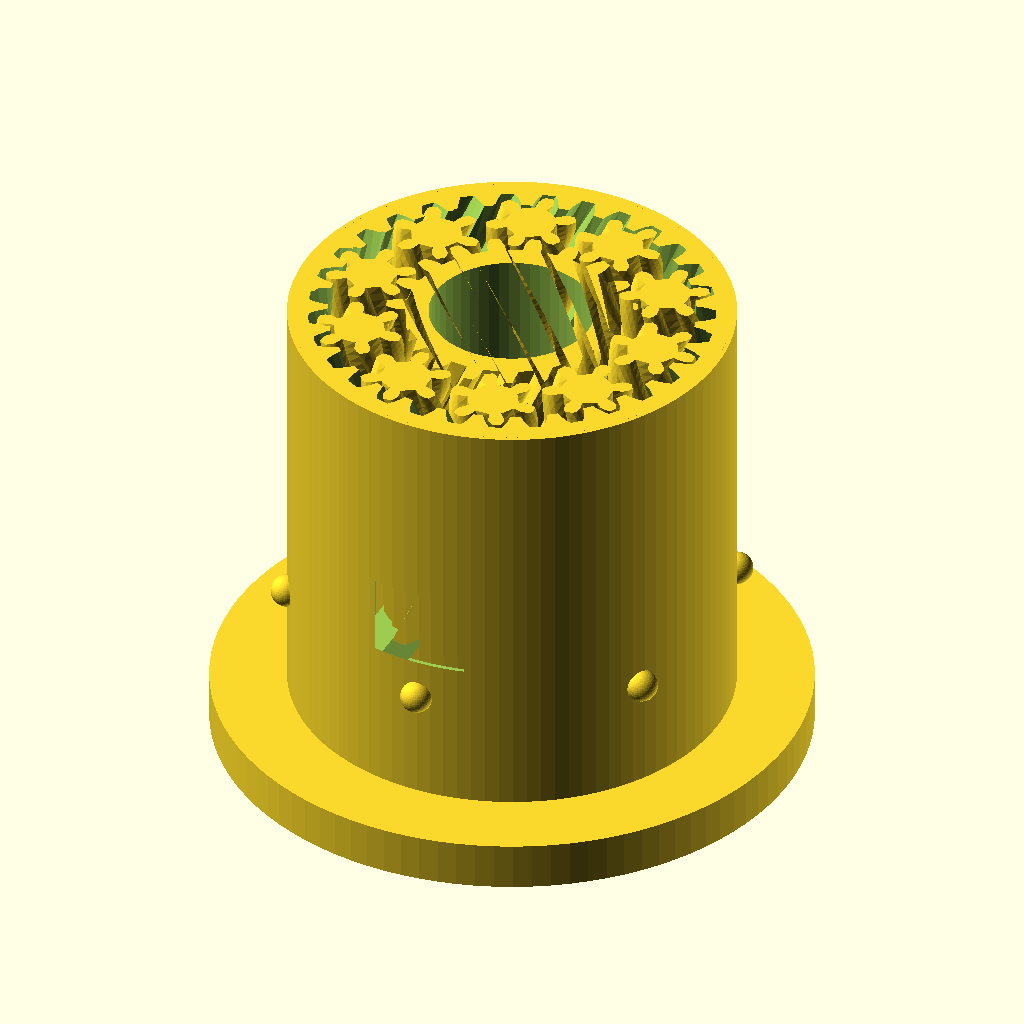
Cell 1 — every parameter at its default value.
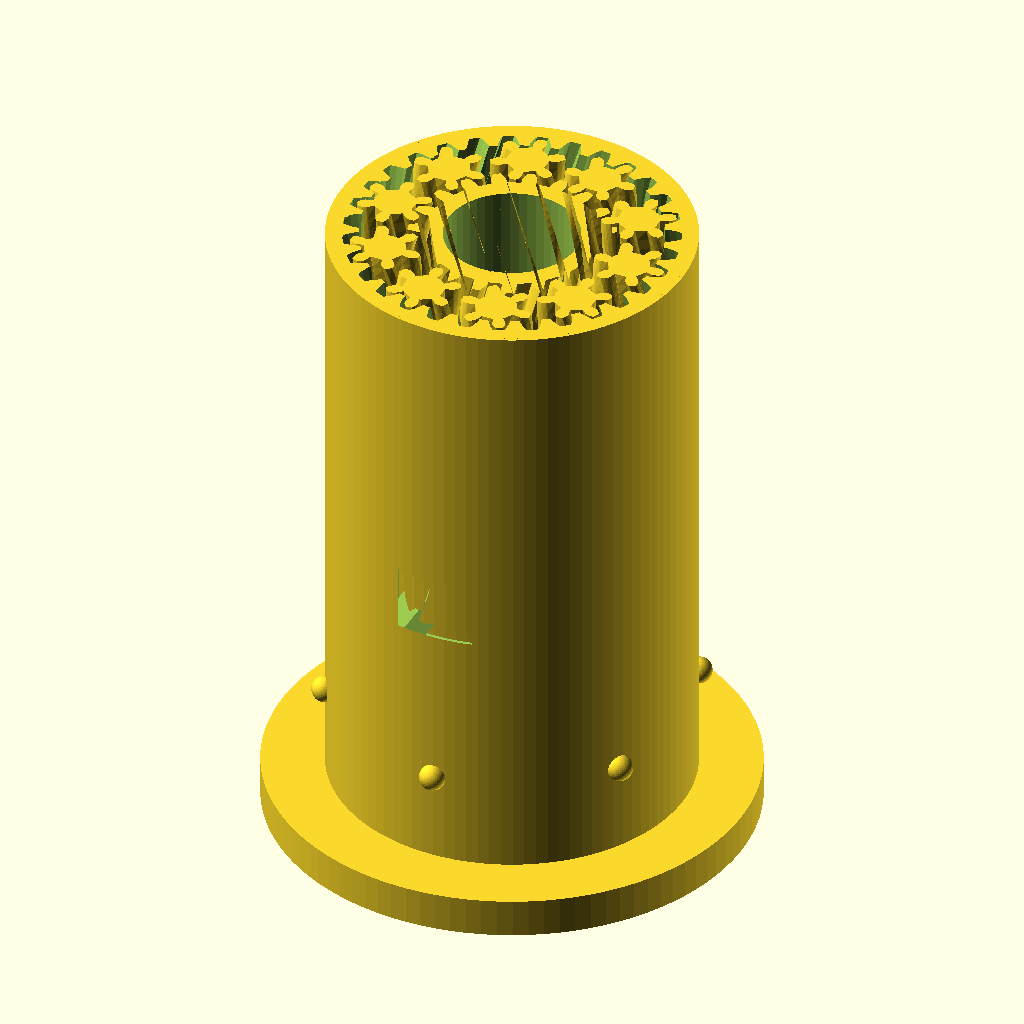
Cell 2 — bearing_height set to 50, the other parameters unchanged.
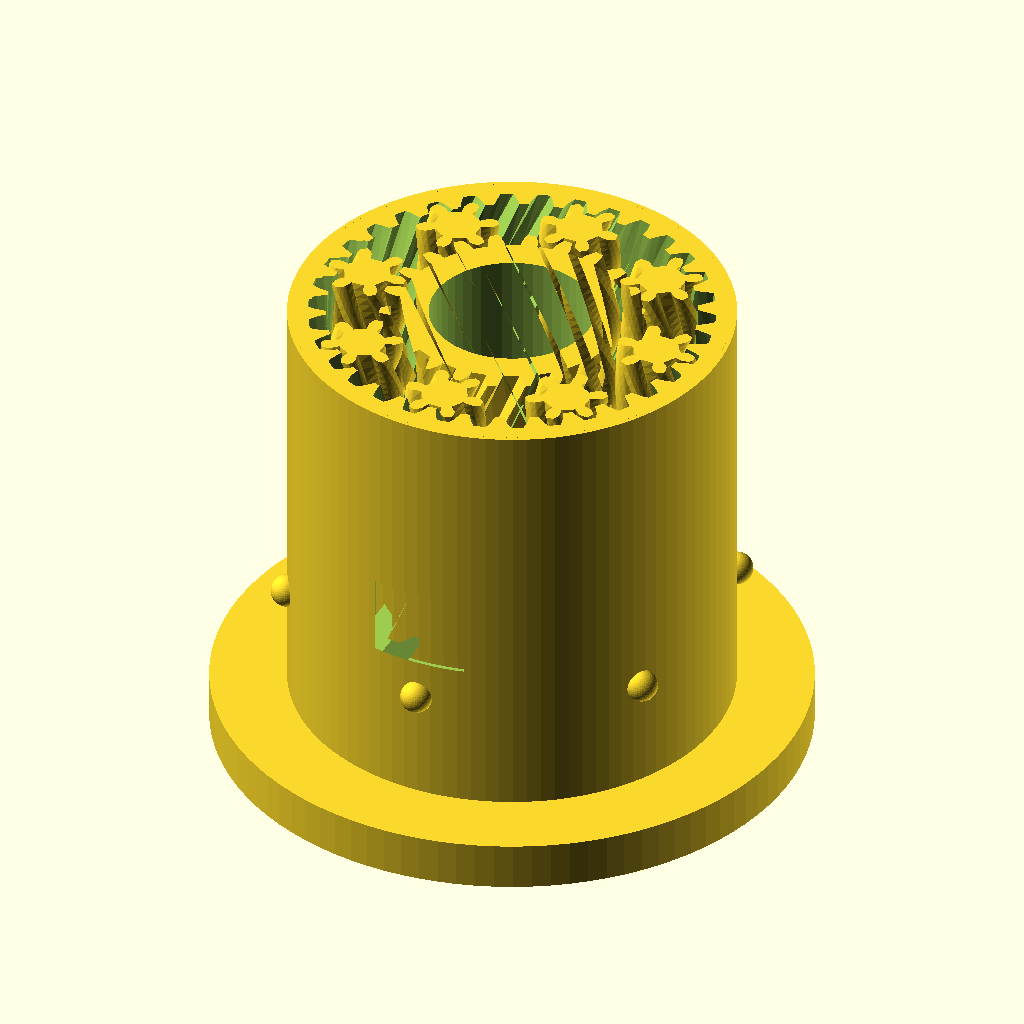
Cell 3: the same model with number_of_planets = 8.
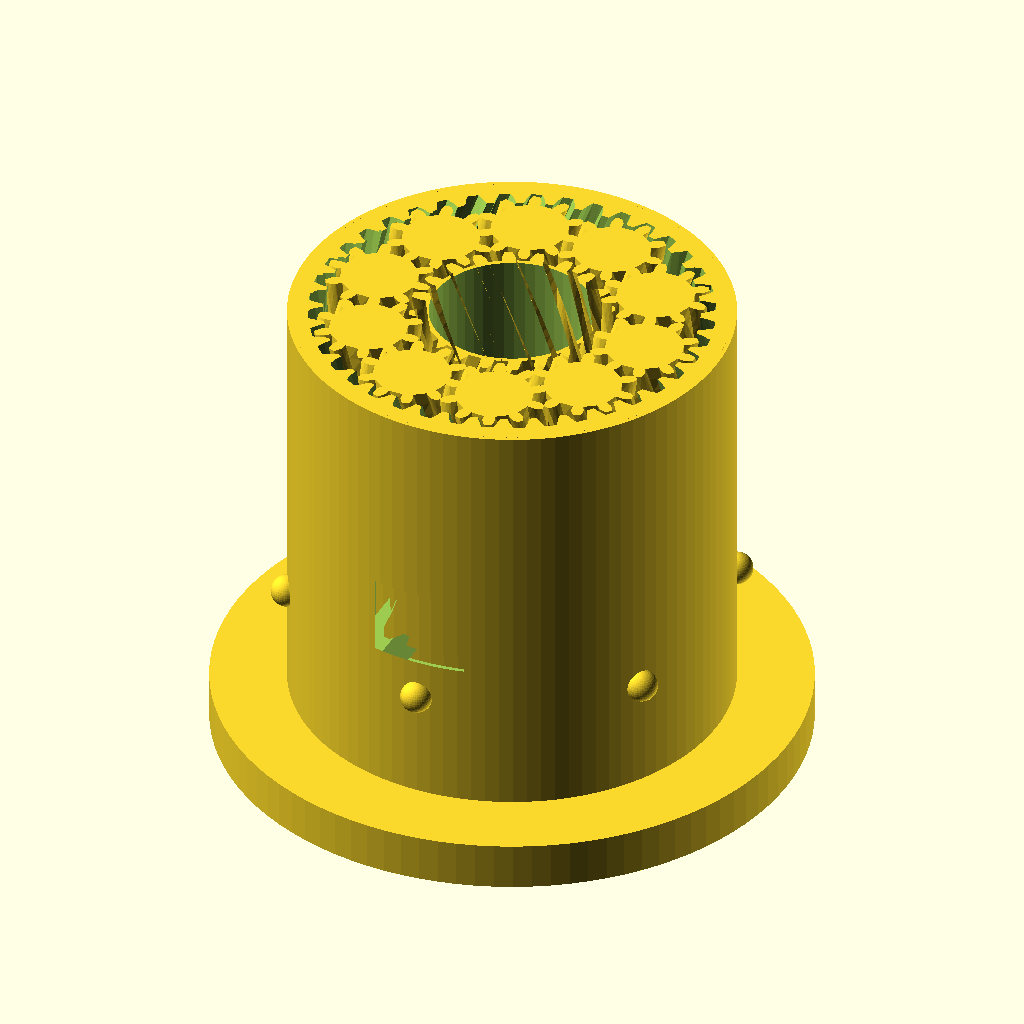
Cell 4: number_of_teeth_on_planets = 10 (everything else at default).
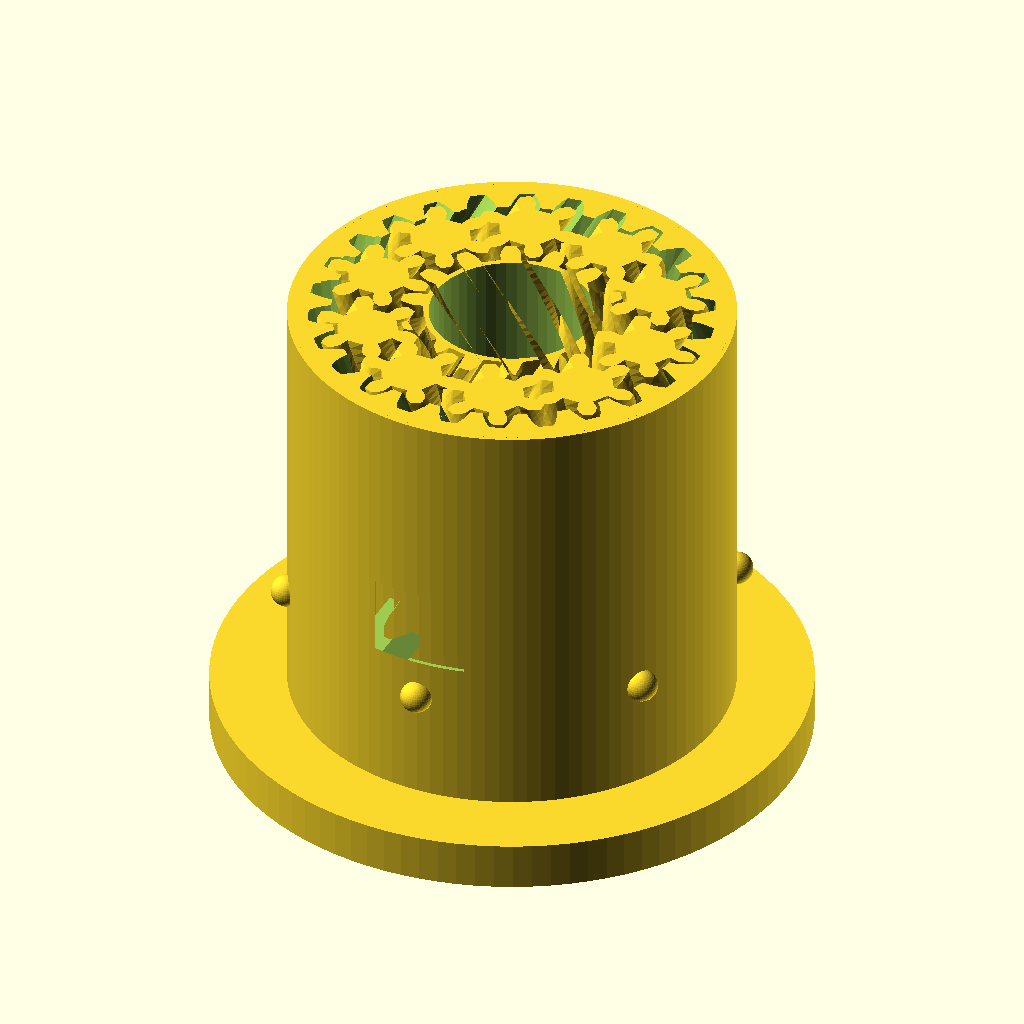
Cell 5: the same model with approximate_number_of_teeth_on_sun = 12.
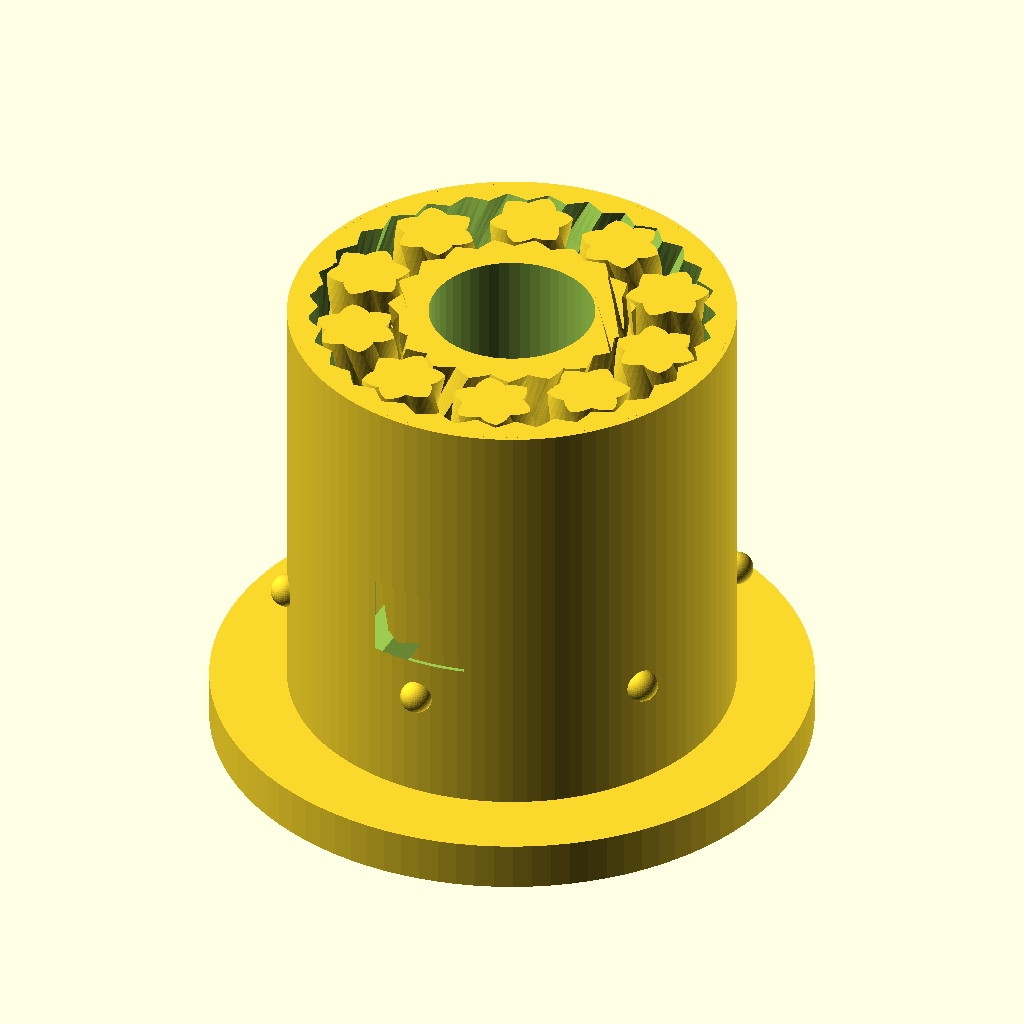
Cell 6: the same model with pressure_angle = 60.
All cells are drawn from the same view direction (rotation 55°, 0°, 25°, orthographic, colour scheme Cornfield), but the view is re-fitted for each cell, so position and scale can differ between cells as well as the parameter.
The OpenSCAD source (inputs/thingiverse/files/thing-77163/Awesaversal-Spool-Gear-Bearing-Customizable/ASGBKBearing.scad):
/* [Gear Bearing] */

lip_diameter=37;
bearing_height=30;//[20:50]
lip_thickness=3;
number_of_planets=10;//[8:10]
number_of_teeth_on_planets=6;//[6:10]
approximate_number_of_teeth_on_sun=20;//[12:20]
pressure_angle=20;//[20:60]
twists=3;//[2:3]
mount_hole_diameter=10;//[3:10]
bearing();


 /* [Hidden] */
//Awesaversal  Spool Gear Bearing System by funkshin (customizable)
//Derived from thingiverse things:
//53451	Gear Bearing by emmet
//72069	1kg Spool Holder with Gear Bearing by daprice

// outer diameter of ring
outer_diameter=28*1 ;
// clearance
tol=0.2;
// Tolerance Padding
TP = .5*1;
// Aliases
nTwist = twists;
P = pressure_angle;
fT = lip_thickness;
T = bearing_height;
fD = lip_diameter;
w= mount_hole_diameter + tol;
DR=0.5*1;// maximum depth ratio of teeth
OD=outer_diameter-TP;// outer diameter of bearing
m=round(number_of_planets);
np=round(number_of_teeth_on_planets);
ns1=approximate_number_of_teeth_on_sun;
k1=round(2/m*(ns1+np));
k= k1*m%2!=0 ? k1+1 : k1;
ns=k*m/2-np;
echo(ns);
nr=ns+2*np;
pitchD=0.9*OD/(1+min(PI/(2*nr*tan(P)),PI*DR/nr));
pitch=pitchD*PI/nr;
echo(pitch);
helix_angle=atan(2*nTwist*pitch/T);
echo(helix_angle);
phi=$t*360/m;


module bearing()	{
	module outside(){
		union(){
			cylinder(r=OD/2,h=T,center=true,$fn=100);
			translate(v=[0,0,-1*T/2]){
			cylinder(r=fD/2,h=fT,center=false,$fn=100);
			knobs();
				}
			}
		}



	translate([0,0,T/2]){
		difference(){
			outside();
			herringbone(nr,pitch,P,DR,-tol,helix_angle,T+0.2);
				difference(){
					translate([0,-OD/2,0])rotate([90,0,0])monogram(h=10);
					cylinder(r=OD/2-0.25,h=T+2,center=true,$fn=100);
		}
	}
	rotate([0,0,(np+1)*180/ns+phi*(ns+np)*2/ns])
	difference(){
		mirror([0,1,0])
			herringbone(ns,pitch,P,DR,tol,helix_angle,T);
		cylinder(r=w/2,h=T+1,center=true,$fn=50);
	}
	for(i=[1:m])rotate([0,0,i*360/m+phi])translate([pitchD/2*(ns+np)/nr,0,0])
		rotate([0,0,i*ns/m*360/np-phi*(ns+np)/np-phi])
			herringbone(np,pitch,P,DR,tol,helix_angle,T);
}

module rack(
	number_of_teeth=15,
	circular_pitch=10,
	pressure_angle=28,
	helix_angle=0,
	clearance=0,
	gear_thickness=5,
	flat=false){
addendum=circular_pitch/(4*tan(pressure_angle));

flat_extrude(h=gear_thickness,flat=flat)translate([0,-clearance*cos(pressure_angle)/2])
	union(){
		translate([0,-0.5-addendum])square([number_of_teeth*circular_pitch,1],center=true);
		for(i=[1:number_of_teeth])
			translate([circular_pitch*(i-number_of_teeth/2-0.5),0])
			polygon(points=[[-circular_pitch/2,-addendum],[circular_pitch/2,-addendum],[0,addendum]]);
	}
}

module monogram(h=1)
linear_extrude(height=h,center=true)
translate(-[3,2.5])union(){
	difference(){
		square([4,5]);
		translate([1,1])square([2,3]);
	}
	square([6,1]);
	translate([0,2])square([2,1]);
}

module herringbone(
	number_of_teeth=15,
	circular_pitch=10,
	pressure_angle=28,
	depth_ratio=1,
	clearance=0,
	helix_angle=0,
	gear_thickness=5){
union(){
	gear(number_of_teeth,
		circular_pitch,
		pressure_angle,
		depth_ratio,
		clearance,
		helix_angle,
		gear_thickness/2);
	mirror([0,0,1])
		gear(number_of_teeth,
			circular_pitch,
			pressure_angle,
			depth_ratio,
			clearance,
			helix_angle,
			gear_thickness/2);
}}

module gear (
	number_of_teeth=15,
	circular_pitch=10,
	pressure_angle=28,
	depth_ratio=1,
	clearance=0,
	helix_angle=0,
	gear_thickness=5,
	flat=false){
pitch_radius = number_of_teeth*circular_pitch/(2*PI);
twist=tan(helix_angle)*gear_thickness/pitch_radius*180/PI;

flat_extrude(h=gear_thickness,twist=twist,flat=flat)
	gear2D (
		number_of_teeth,
		circular_pitch,
		pressure_angle,
		depth_ratio,
		clearance);
}

module flat_extrude(h,twist,flat){
	if(flat==false)
		linear_extrude(height=h,twist=twist,slices=twist/6)child(0);
	else
		child(0);
}

module gear2D (
	number_of_teeth,
	circular_pitch,
	pressure_angle,
	depth_ratio,
	clearance){
pitch_radius = number_of_teeth*circular_pitch/(2*PI);
base_radius = pitch_radius*cos(pressure_angle);
depth=circular_pitch/(2*tan(pressure_angle));
outer_radius = clearance<0 ? pitch_radius+depth/2-clearance : pitch_radius+depth/2;
root_radius1 = pitch_radius-depth/2-clearance/2;
root_radius = (clearance<0 && root_radius1<base_radius) ? base_radius : root_radius1;
backlash_angle = clearance/(pitch_radius*cos(pressure_angle)) * 180 / PI;
half_thick_angle = 90/number_of_teeth - backlash_angle/2;
pitch_point = involute (base_radius, involute_intersect_angle (base_radius, pitch_radius));
pitch_angle = atan2 (pitch_point[1], pitch_point[0]);
min_radius = max (base_radius,root_radius);

intersection(){
	rotate(90/number_of_teeth)
		circle($fn=number_of_teeth*3,r=pitch_radius+depth_ratio*circular_pitch/2-clearance/2);
	union(){
		rotate(90/number_of_teeth)
			circle($fn=number_of_teeth*2,r=max(root_radius,pitch_radius-depth_ratio*circular_pitch/2-clearance/2));
		for (i = [1:number_of_teeth])rotate(i*360/number_of_teeth){
			halftooth (
				pitch_angle,
				base_radius,
				min_radius,
				outer_radius,
				half_thick_angle);
			mirror([0,1])halftooth (
				pitch_angle,
				base_radius,
				min_radius,
				outer_radius,
				half_thick_angle);
		}
	}
}
}
module knobs(){
			for (i = [0:5]) {
			translate([sin(360*i/6)*13.8, cos(360*i/6)*13.8, 10])
			sphere(r = 1, $fn = 40);
		}
	}

module halftooth (
	pitch_angle,
	base_radius,
	min_radius,
	outer_radius,
	half_thick_angle){
index=[0,1,2,3,4,5];
start_angle = max(involute_intersect_angle (base_radius, min_radius)-5,0);
stop_angle = involute_intersect_angle (base_radius, outer_radius);
angle=index*(stop_angle-start_angle)/index[len(index)-1];
p=[[0,0],
	involute(base_radius,angle[0]+start_angle),
	involute(base_radius,angle[1]+start_angle),
	involute(base_radius,angle[2]+start_angle),
	involute(base_radius,angle[3]+start_angle),
	involute(base_radius,angle[4]+start_angle),
	involute(base_radius,angle[5]+start_angle)];

difference(){
	rotate(-pitch_angle-half_thick_angle)polygon(points=p);
	square(2*outer_radius);
			}
		}
}


// Mathematical Functions
//===============

// Finds the angle of the involute about the base radius at the given distance (radius) from it's center.
//source: http://www.mathhelpforum.com/math-help/geometry/136011-circle-involute-solving-y-any-given-x.html

function involute_intersect_angle (base_radius, radius) = sqrt (pow (radius/base_radius, 2) - 1) * 180 / PI;

// Calculate the involute position for a given base radius and involute angle.

function involute (base_radius, involute_angle) =
[
	base_radius*(cos (involute_angle) + involute_angle*PI/180*sin (involute_angle)),
	base_radius*(sin (involute_angle) - involute_angle*PI/180*cos (involute_angle))
];
Customizer parameters (derived from the source; name, type, default, range or options):
lip_diameter: number, default 37
bearing_height: number, default 30, range 20 to 50
lip_thickness: number, default 3
number_of_planets: number, default 10, range 8 to 10
number_of_teeth_on_planets: number, default 6, range 6 to 10
approximate_number_of_teeth_on_sun: number, default 20, range 12 to 20
pressure_angle: number, default 20, range 20 to 60
twists: number, default 3, range 2 to 3
mount_hole_diameter: number, default 10, range 3 to 10
